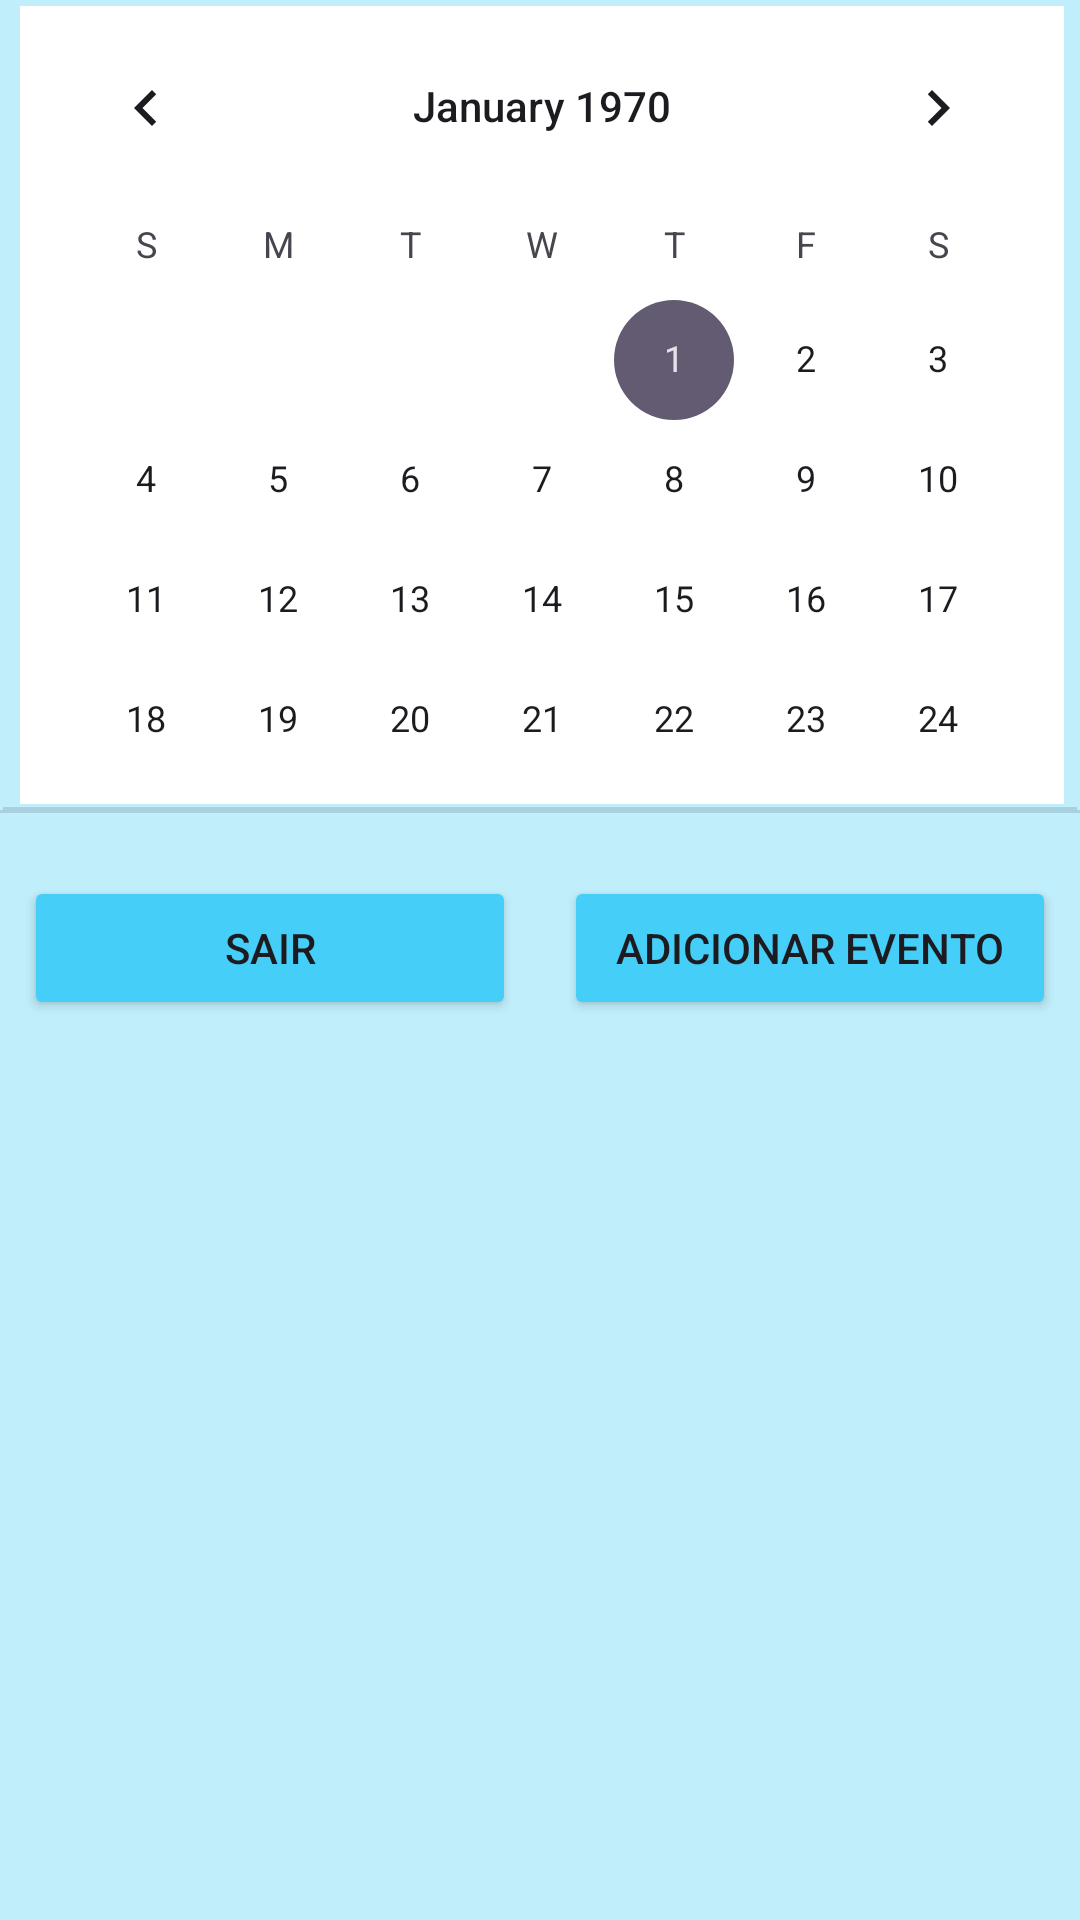

Here is an Android app screen rendered from its layout file. Give the layout XML and the strings, colors and styles it references.
<!-- AndroidManifest.xml: application theme Theme.AgendaMob -->
<!-- res/layout/activity_main.xml -->
<?xml version="1.0" encoding="utf-8"?>
<androidx.constraintlayout.widget.ConstraintLayout xmlns:android="http://schemas.android.com/apk/res/android"
    xmlns:app="http://schemas.android.com/apk/res-auto"
    xmlns:tools="http://schemas.android.com/tools"
    android:id="@+id/layoutCalendario"
    android:layout_width="match_parent"
    android:layout_height="match_parent"
    android:background="@color/cinza">

    <View
        android:id="@+id/divider"
        android:layout_width="0dp"
        android:layout_height="1dp"
        android:layout_marginStart="1dp"
        android:layout_marginEnd="1dp"
        android:layout_marginBottom="370dp"
        android:background="?android:attr/listDivider"
        app:layout_constraintBottom_toBottomOf="parent"
        app:layout_constraintEnd_toEndOf="parent"
        app:layout_constraintStart_toStartOf="parent" />

    <androidx.constraintlayout.widget.ConstraintLayout
        android:layout_width="0dp"
        android:layout_height="0dp"
        android:layout_marginStart="1dp"
        android:layout_marginTop="1dp"
        android:layout_marginEnd="1dp"
        android:layout_marginBottom="1dp"
        app:layout_constraintBottom_toTopOf="@id/divider"
        app:layout_constraintEnd_toEndOf="parent"
        app:layout_constraintStart_toStartOf="parent"
        app:layout_constraintTop_toTopOf="parent">

        <CalendarView
            android:id="@+id/calendarView4"
            android:layout_width="wrap_content"
            android:layout_height="wrap_content"
            android:layout_marginStart="30dp"
            android:layout_marginTop="11dp"
            android:layout_marginEnd="29dp"
            android:layout_marginBottom="9dp"
            android:background="@color/branco"
            app:layout_constraintBottom_toBottomOf="parent"
            app:layout_constraintEnd_toEndOf="parent"
            app:layout_constraintStart_toStartOf="parent"
            app:layout_constraintTop_toTopOf="parent" />
    </androidx.constraintlayout.widget.ConstraintLayout>

    <View
        android:id="@+id/divider6"
        android:layout_width="0dp"
        android:layout_height="1dp"
        android:background="?android:attr/listDivider"
        app:layout_constraintTop_toBottomOf="@id/divider"
        app:layout_constraintEnd_toEndOf="parent"
        app:layout_constraintStart_toStartOf="parent" />

    <LinearLayout
        android:layout_width="0dp"
        android:layout_height="90dp"
        android:orientation="horizontal"
        android:gravity="center"
        app:layout_constraintTop_toBottomOf="@id/divider6"
        app:layout_constraintEnd_toEndOf="parent"
        app:layout_constraintStart_toStartOf="parent">

        <Button
            android:id="@+id/buttonVoltar"
            android:layout_width="0dp"
            android:layout_height="wrap_content"
            android:layout_margin="8dp"
            android:layout_weight="1"
            android:backgroundTint="@color/azulClaro"
            android:text="Sair" />

        <Button
            android:id="@+id/buttonAdicionarE"
            android:layout_width="0dp"
            android:layout_height="wrap_content"
            android:layout_margin="8dp"
            android:layout_weight="1"
            android:backgroundTint="@color/azulClaro"
            android:text="Adicionar evento" />
    </LinearLayout>

    <LinearLayout
        android:id="@+id/layoutEventos"
        android:layout_width="0dp"
        android:layout_height="0dp"
        android:orientation="vertical"
        app:layout_constraintTop_toBottomOf="@id/divider"
        app:layout_constraintBottom_toTopOf="@id/divider6"
        app:layout_constraintEnd_toEndOf="parent"
        app:layout_constraintStart_toStartOf="parent">

        <ScrollView
            android:layout_width="match_parent"
            android:layout_height="match_parent">

            <LinearLayout
                android:layout_width="match_parent"
                android:layout_height="wrap_content"
                android:orientation="vertical">

                <LinearLayout
                    android:layout_width="match_parent"
                    android:layout_height="wrap_content"
                    android:orientation="horizontal"
                    android:padding="8dp">

                    <TextView
                        android:layout_width="0dp"
                        android:layout_height="wrap_content"
                        android:layout_weight="1"
                        android:text="Evento 1"
                        android:textSize="18sp" />

                    <Button
                        android:layout_width="wrap_content"
                        android:layout_height="wrap_content"
                        android:layout_margin="8dp"
                        android:text="Feito"
                        android:backgroundTint="@color/azulClaro" />

                    <Button
                        android:layout_width="wrap_content"
                        android:layout_height="wrap_content"
                        android:layout_margin="8dp"
                        android:text="Excluir"
                        android:backgroundTint="@color/azulClaro" />

                </LinearLayout>

            </LinearLayout>
        </ScrollView>
    </LinearLayout>

    
    <androidx.fragment.app.FragmentContainerView
        android:id="@+id/fragment_container"
        android:layout_width="0dp"
        android:layout_height="0dp"
        app:layout_constraintTop_toTopOf="parent"
        app:layout_constraintBottom_toBottomOf="parent"
        app:layout_constraintStart_toStartOf="parent"
        app:layout_constraintEnd_toEndOf="parent" />

</androidx.constraintlayout.widget.ConstraintLayout>
<!-- resources referenced by this layout -->
<resources>
  <color name="azulClaro">#44CEF8</color>
  <color name="branco">#FFFFFFFF</color>
  <color name="cinza">#C0EEFB</color>
  <style name="Theme.AgendaMob" parent="Base.Theme.AgendaMob" />
  <style name="Base.Theme.AgendaMob" parent="Theme.Material3.DayNight.NoActionBar">
          
          
      </style>
</resources>
